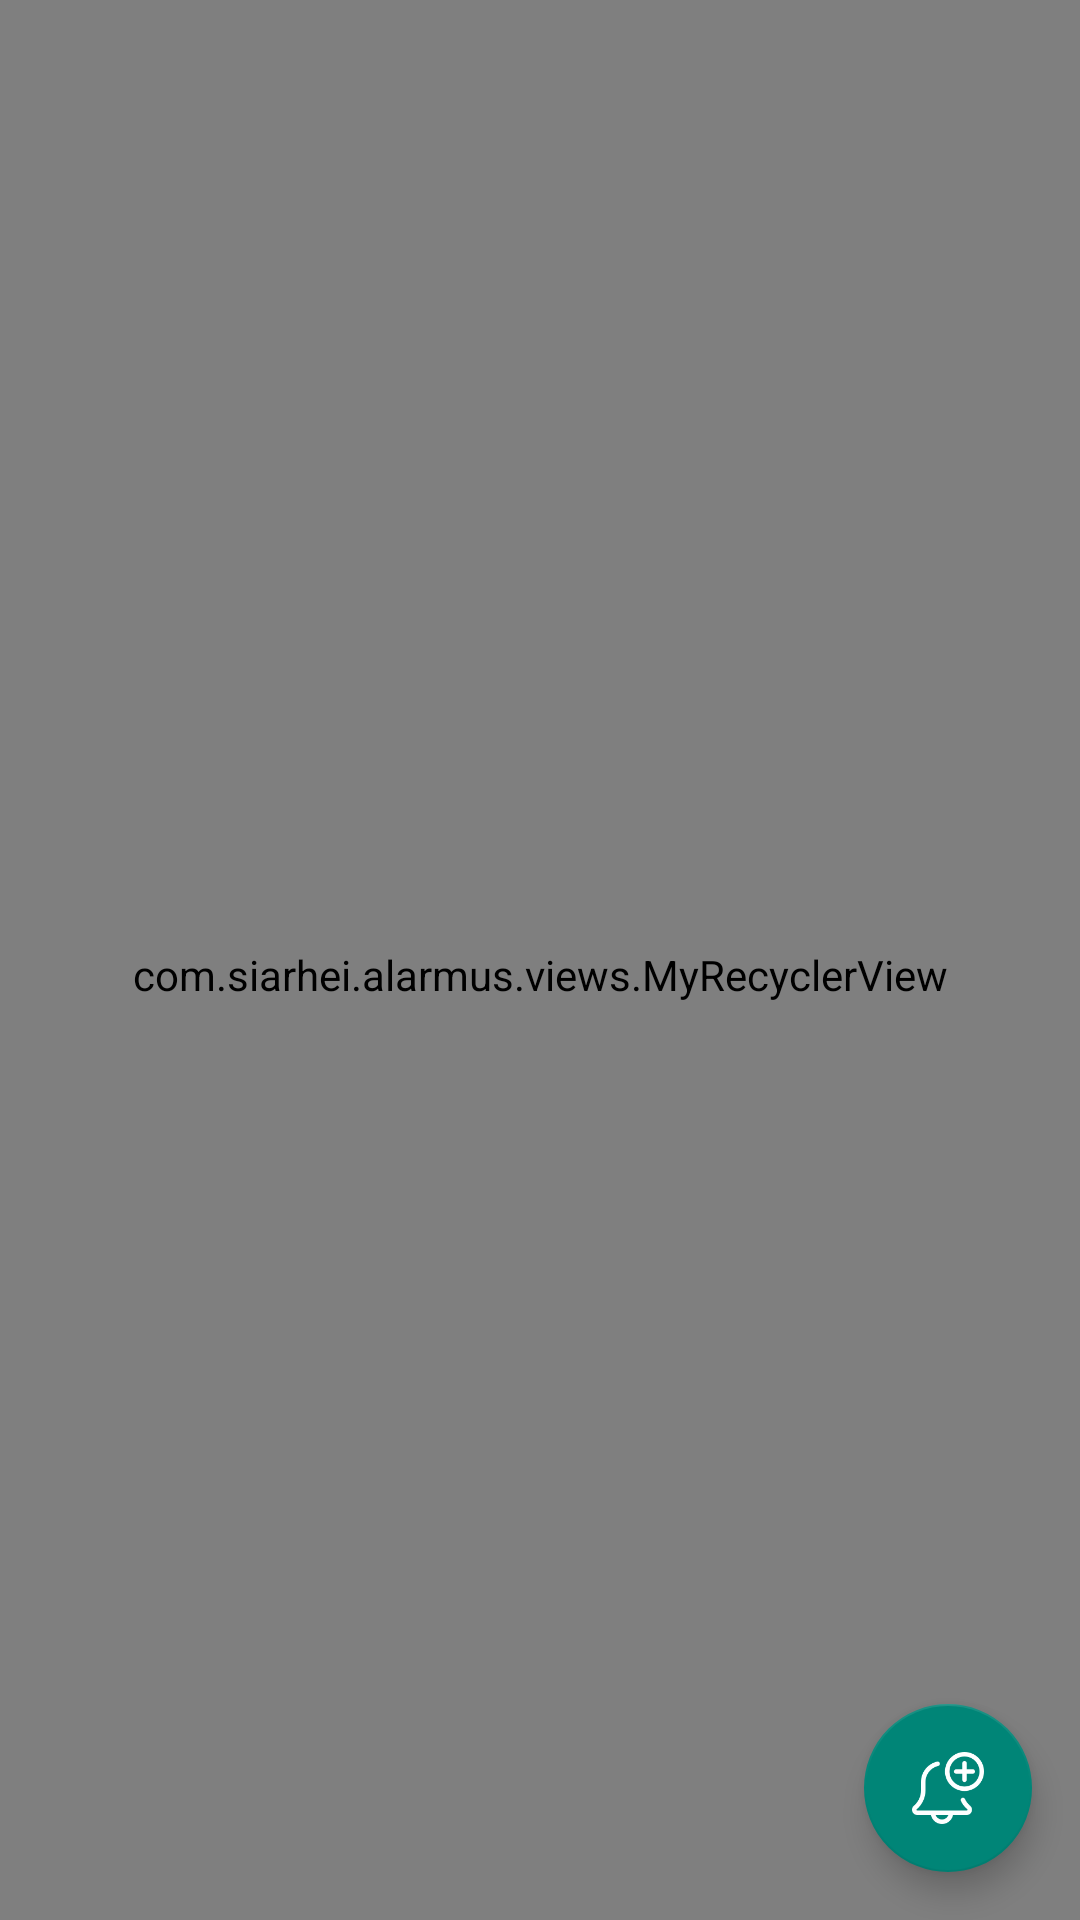

Write the Android layout XML for this screen, with the resource values it uses.
<!-- AndroidManifest.xml: application theme AppTheme -->
<!-- res/layout/activity_alarm_list.xml -->
<?xml version="1.0" encoding="utf-8"?>
<RelativeLayout xmlns:android="http://schemas.android.com/apk/res/android"
    xmlns:app="http://schemas.android.com/apk/res-auto"
    xmlns:tools="http://schemas.android.com/tools"
    android:layout_width="match_parent"
    android:layout_height="match_parent"
    android:orientation="vertical"
    tools:actionBarNavMode="tabs"
    tools:context=".activities.EditAlarmActivity">


    <com.siarhei.alarmus.views.MyRecyclerView
        android:id="@+id/recycler"
        android:layout_width="match_parent"
        android:layout_height="match_parent"
        android:clipToPadding="true"
        android:fillViewport="true"
        android:paddingTop="10dp" />

    <com.google.android.material.floatingactionbutton.FloatingActionButton
        android:id="@+id/add_button"
        android:layout_width="wrap_content"
        android:layout_height="wrap_content"
        android:layout_alignParentEnd="true"
        android:layout_alignParentBottom="true"
        android:layout_marginStart="@dimen/float_button_margin"
        android:layout_marginTop="@dimen/float_button_margin"
        android:layout_marginEnd="@dimen/float_button_margin"
        android:layout_marginBottom="@dimen/float_button_margin"
        android:clickable="true"
        android:focusable="auto"
        android:src="@drawable/ic_add_alarm"
        app:backgroundTintMode="add" />

</RelativeLayout>
<!-- resources referenced by this layout -->
<resources>
  <dimen name="float_button_margin">16dp</dimen>
  <!-- drawable ic_add_alarm: png bitmap (drawable, 3060 bytes) -->
  <style name="AppTheme" parent="Theme.AppCompat.Light.DarkActionBar">
          
          <item name="colorPrimary">@color/colorPrimary</item>
          <item name="colorPrimaryDark">@color/colorPrimaryDark</item>
          <item name="colorAccent">@color/colorPrimary</item>
      </style>
  <color name="colorPrimary">#008577</color>
  <color name="colorPrimaryDark">#00574B</color>
</resources>
